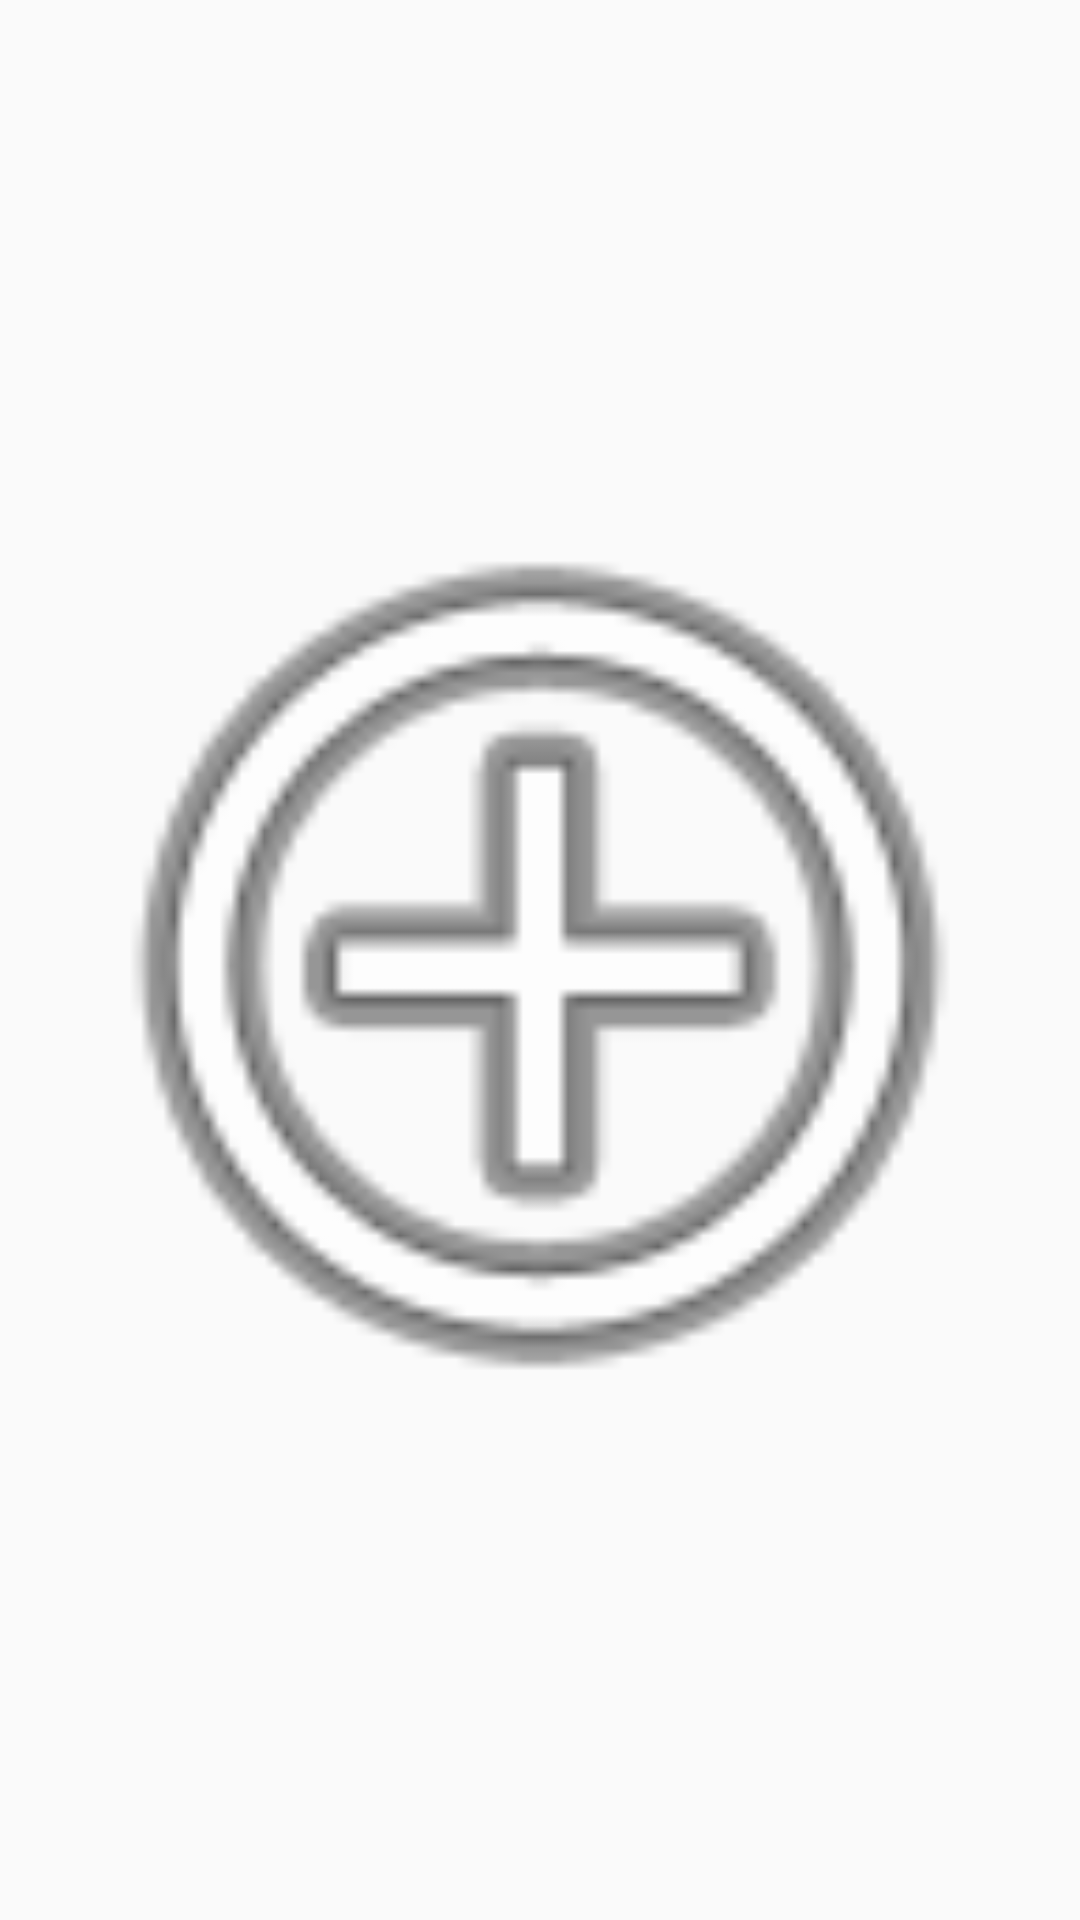

This screen was rendered from an Android layout file. Write that file and the resources it references.
<!-- AndroidManifest.xml: application theme Theme.Tiemed -->
<!-- res/layout/list_row_photo.xml -->
<?xml version="1.0" encoding="utf-8"?>
<androidx.constraintlayout.widget.ConstraintLayout xmlns:android="http://schemas.android.com/apk/res/android"
    xmlns:app="http://schemas.android.com/apk/res-auto"
    xmlns:tools="http://schemas.android.com/tools"
    android:layout_width="200dp"
    android:layout_height="100dp">

        <ImageView
            android:layout_width="match_parent"
            android:layout_height="match_parent"
            app:srcCompat="@android:drawable/ic_menu_add" />

</androidx.constraintlayout.widget.ConstraintLayout>
<!-- resources referenced by this layout -->
<resources>
  <style name="Theme.Tiemed" parent="Theme.MaterialComponents.DayNight.DarkActionBar.Bridge">
           Primary brand color.
          // <item name="colorPrimary">@color/dark_grey</item>
          <item name="colorPrimaryVariant">@color/light_grey</item>
          <item name="colorOnPrimary">@color/white</item>
           Secondary brand color.
          <item name="colorSecondary">@color/mint_grey</item>
          <item name="colorSecondaryVariant">@color/dark_mint_grey</item>
          <item name="colorOnSecondary">@color/light_mint_grey</item>
           Status bar color.
          <item name="android:statusBarColor" tools:targetApi="l">?attr/colorPrimaryVariant</item>
           Customize your theme here.
      </style>
  <color name="dark_grey">#494949</color>
  <color name="light_grey">#B6B6B6</color>
  <color name="white">#FFFFFF</color>
  <color name="mint_grey">#73AFA9</color>
  <color name="dark_mint_grey">#486C68</color>
  <color name="light_mint_grey">#93DDD6</color>
</resources>
